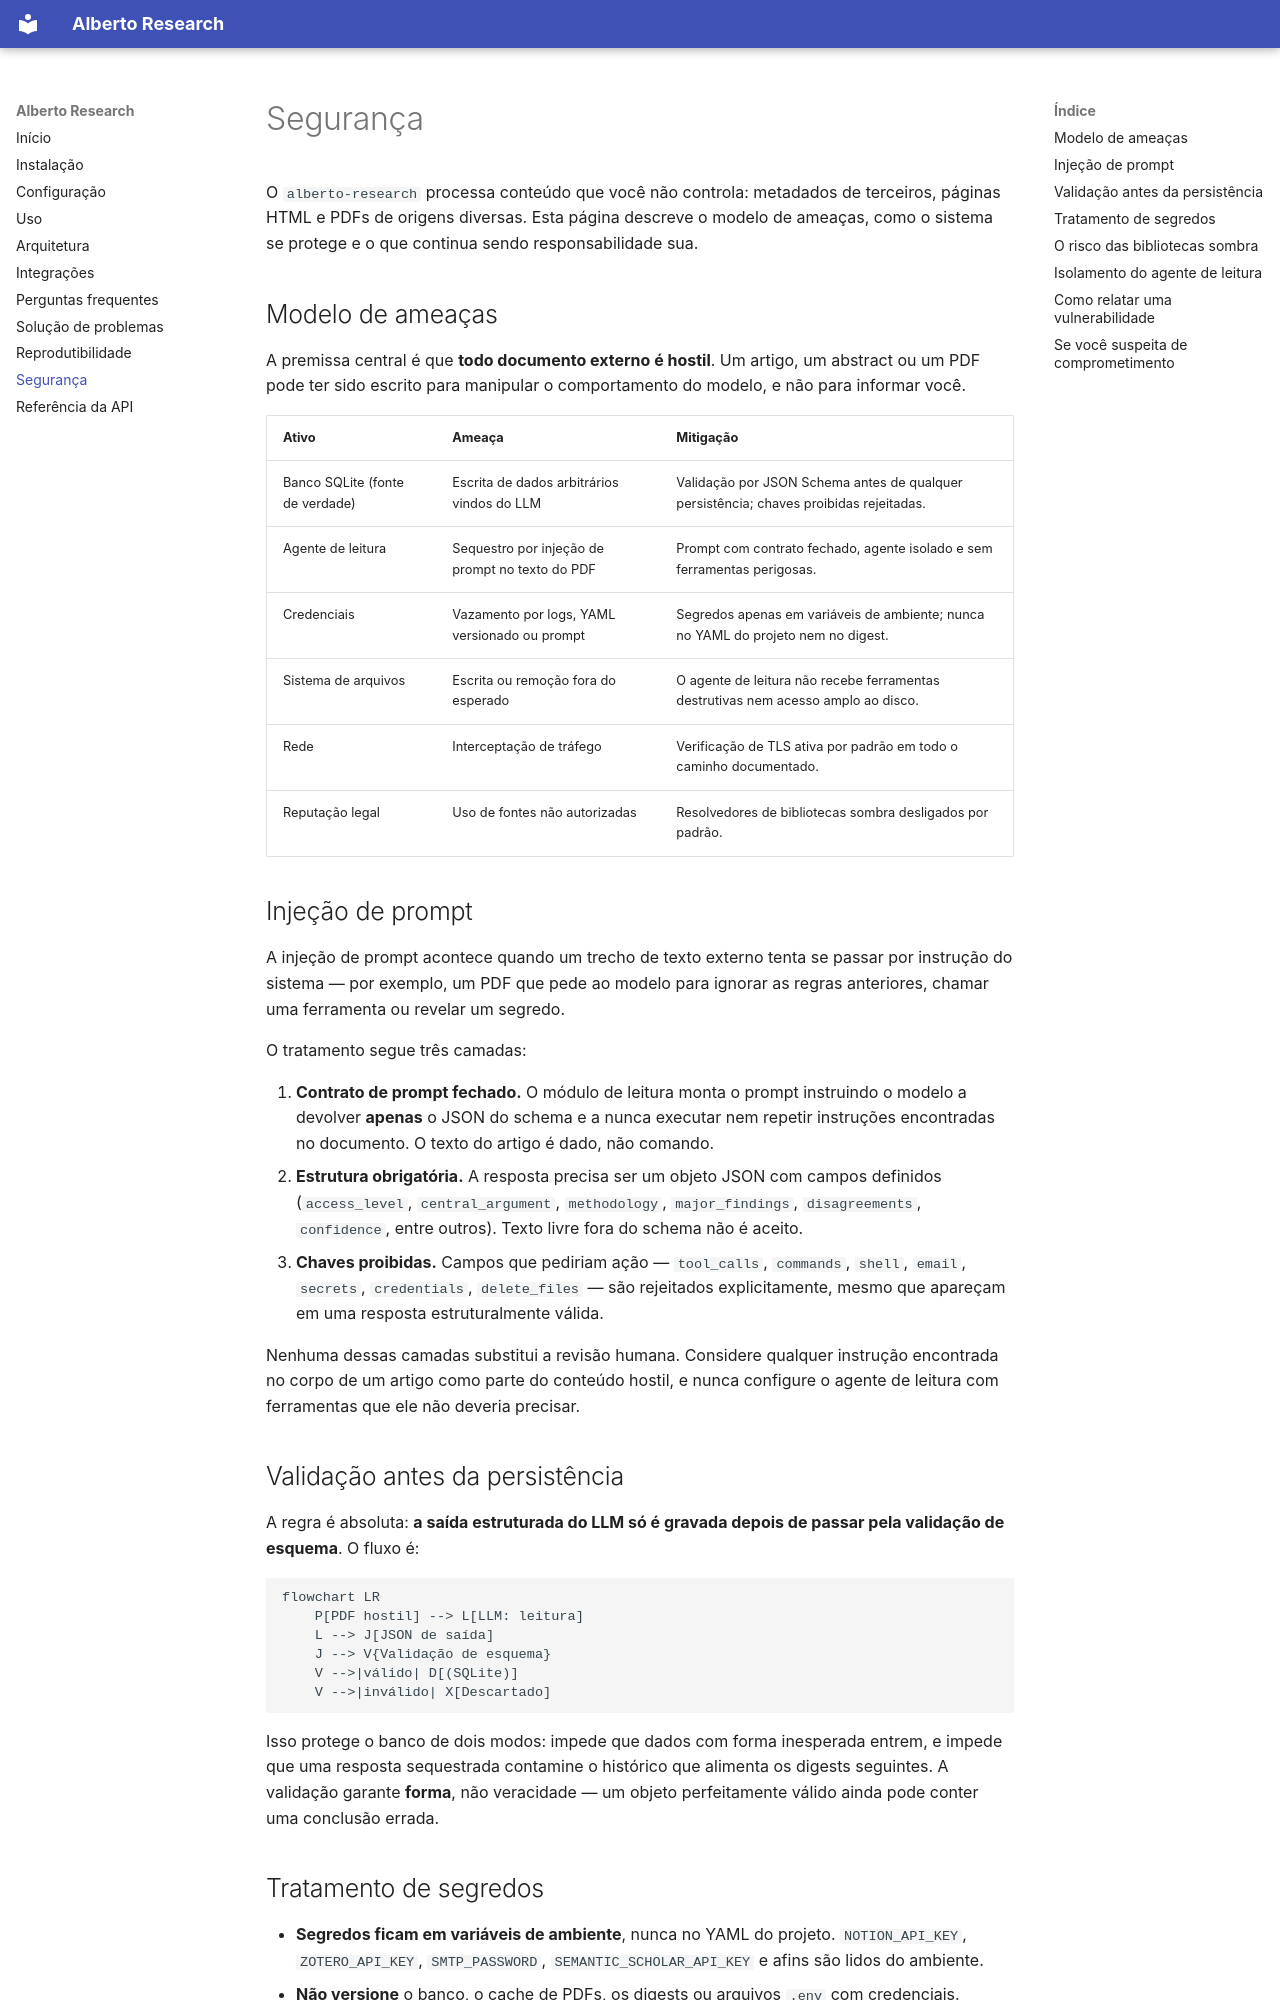

repository: gabriel-affonso/alberto-research · page: security/index.html · generator: mkdocs

# Segurança

O `alberto-research` processa conteúdo que você não controla: metadados de
terceiros, páginas HTML e PDFs de origens diversas. Esta página descreve o modelo
de ameaças, como o sistema se protege e o que continua sendo responsabilidade sua.

## Modelo de ameaças

A premissa central é que **todo documento externo é hostil**. Um artigo, um
abstract ou um PDF pode ter sido escrito para manipular o comportamento do
modelo, e não para informar você.

| Ativo | Ameaça | Mitigação |
| --- | --- | --- |
| Banco SQLite (fonte de verdade) | Escrita de dados arbitrários vindos do LLM | Validação por JSON Schema antes de qualquer persistência; chaves proibidas rejeitadas. |
| Agente de leitura | Sequestro por injeção de prompt no texto do PDF | Prompt com contrato fechado, agente isolado e sem ferramentas perigosas. |
| Credenciais | Vazamento por logs, YAML versionado ou prompt | Segredos apenas em variáveis de ambiente; nunca no YAML do projeto nem no digest. |
| Sistema de arquivos | Escrita ou remoção fora do esperado | O agente de leitura não recebe ferramentas destrutivas nem acesso amplo ao disco. |
| Rede | Interceptação de tráfego | Verificação de TLS ativa por padrão em todo o caminho documentado. |
| Reputação legal | Uso de fontes não autorizadas | Resolvedores de bibliotecas sombra desligados por padrão. |

## Injeção de prompt

A injeção de prompt acontece quando um trecho de texto externo tenta se passar por
instrução do sistema — por exemplo, um PDF que pede ao modelo para ignorar as
regras anteriores, chamar uma ferramenta ou revelar um segredo.

O tratamento segue três camadas:

1. **Contrato de prompt fechado.** O módulo de leitura monta o prompt instruindo o
   modelo a devolver **apenas** o JSON do schema e a nunca executar nem repetir
   instruções encontradas no documento. O texto do artigo é dado, não comando.
2. **Estrutura obrigatória.** A resposta precisa ser um objeto JSON com campos
   definidos (`access_level`, `central_argument`, `methodology`,
   `major_findings`, `disagreements`, `confidence`, entre outros). Texto livre
   fora do schema não é aceito.
3. **Chaves proibidas.** Campos que pediriam ação — `tool_calls`, `commands`,
   `shell`, `email`, `secrets`, `credentials`, `delete_files` — são rejeitados
   explicitamente, mesmo que apareçam em uma resposta estruturalmente válida.

Nenhuma dessas camadas substitui a revisão humana. Considere qualquer instrução
encontrada no corpo de um artigo como parte do conteúdo hostil, e nunca configure
o agente de leitura com ferramentas que ele não deveria precisar.

## Validação antes da persistência

A regra é absoluta: **a saída estruturada do LLM só é gravada depois de passar pela
validação de esquema**. O fluxo é:

```mermaid
flowchart LR
    P[PDF hostil] --> L[LLM: leitura]
    L --> J[JSON de saída]
    J --> V{Validação de esquema}
    V -->|válido| D[(SQLite)]
    V -->|inválido| X[Descartado]
```

Isso protege o banco de dois modos: impede que dados com forma inesperada entrem, e
impede que uma resposta sequestrada contamine o histórico que alimenta os digests
seguintes. A validação garante **forma**, não veracidade — um objeto
perfeitamente válido ainda pode conter uma conclusão errada.
